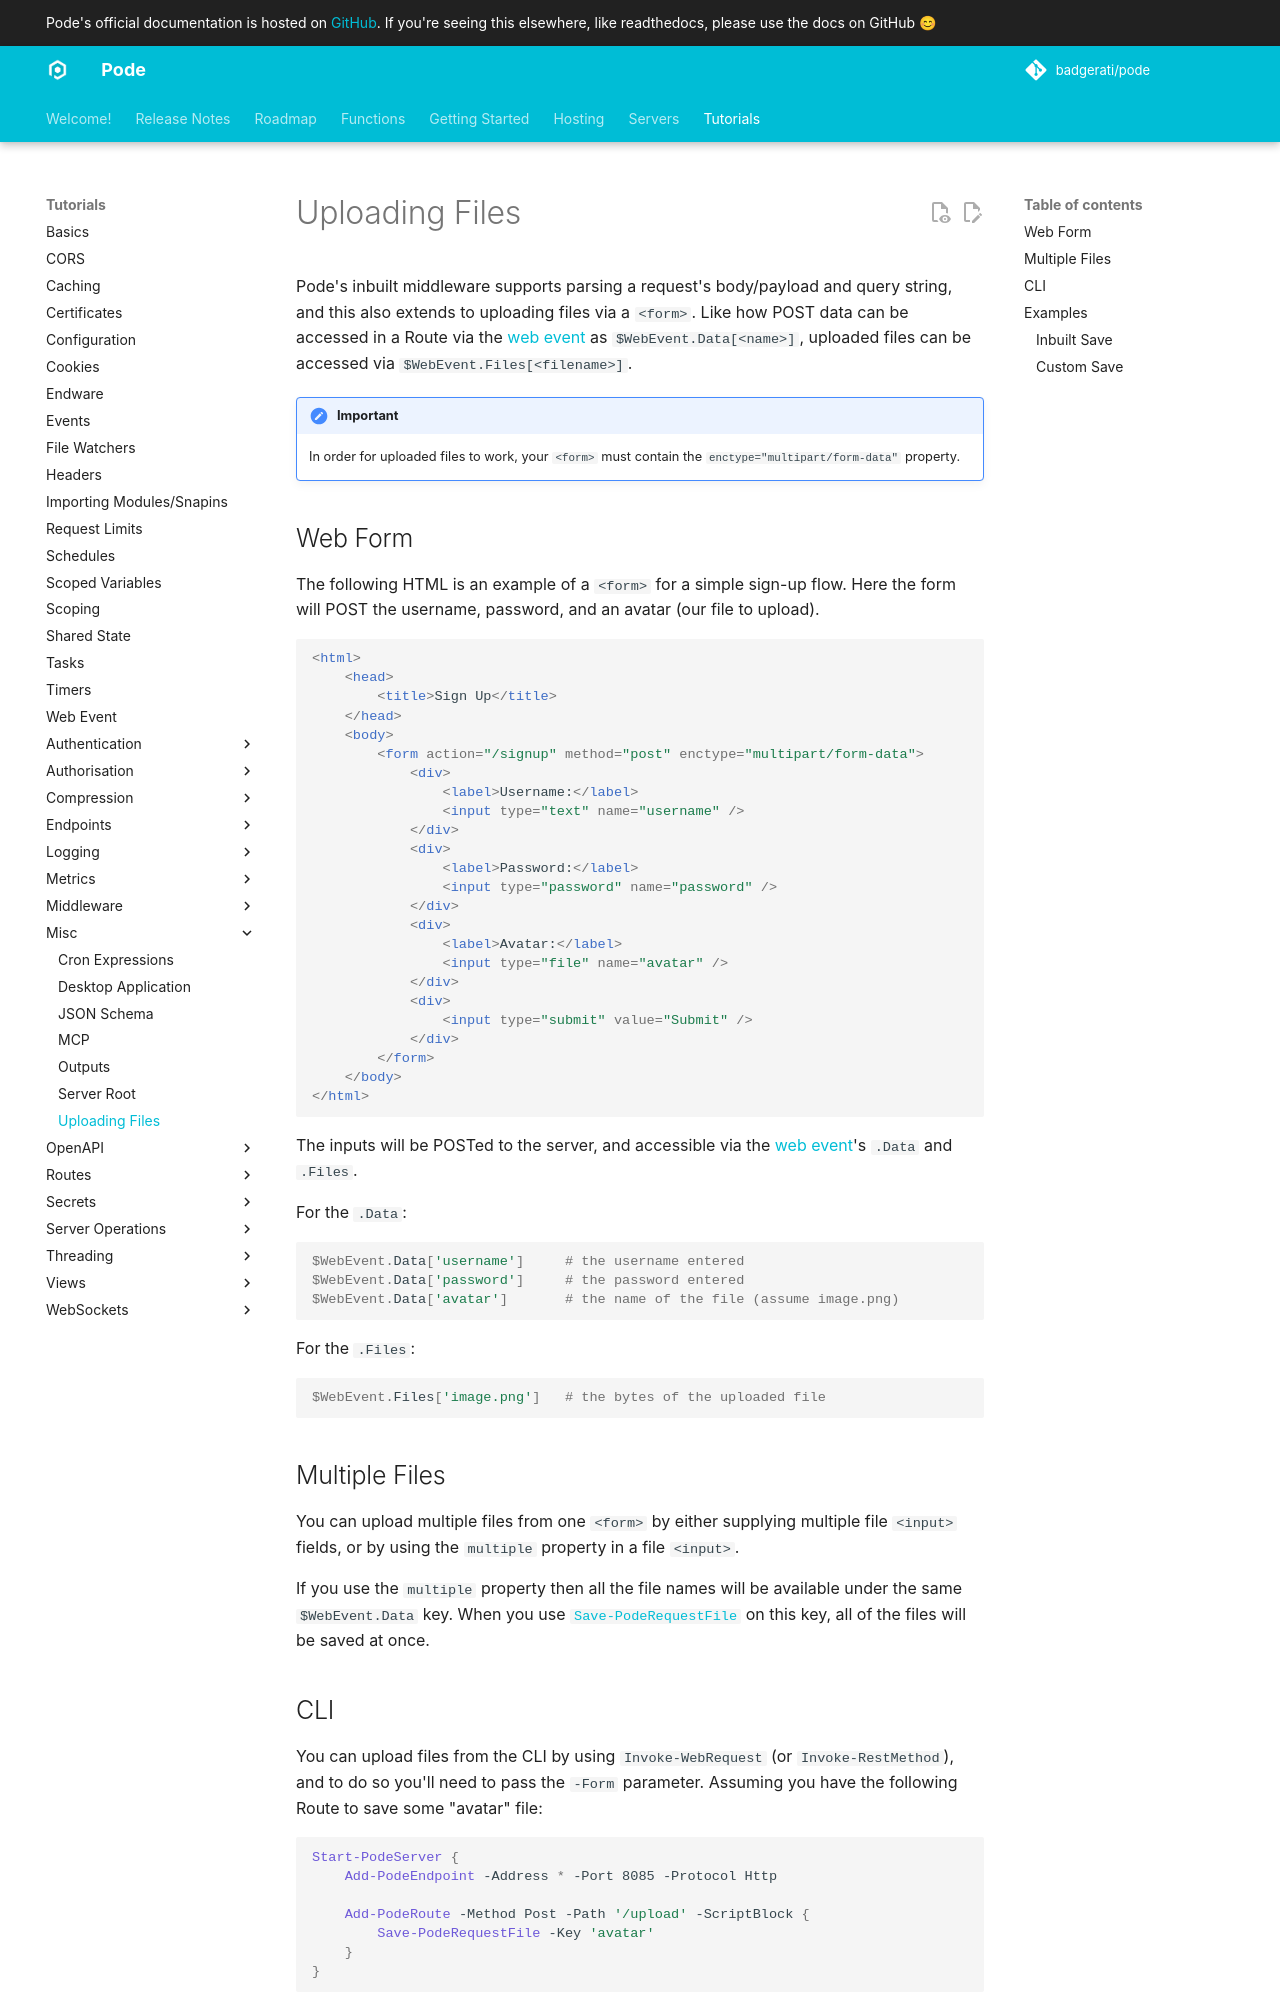

repository: Badgerati/Pode · page: 2.14.2/Tutorials/Misc/UploadFiles/index.html · generator: mkdocs

# Uploading Files

Pode's inbuilt middleware supports parsing a request's body/payload and query string, and this also extends to uploading files via a `<form>`. Like how POST data can be accessed in a Route via the [web event](../../WebEvent) as `$WebEvent.Data[<name>]`, uploaded files can be accessed via `$WebEvent.Files[<filename>]`.

!!! important
    In order for uploaded files to work, your `<form>` must contain the `enctype="multipart/form-data"` property.

## Web Form

The following HTML is an example of a `<form>` for a simple sign-up flow. Here the form will POST the username, password, and an avatar (our file to upload).

```html
<html>
    <head>
        <title>Sign Up</title>
    </head>
    <body>
        <form action="/signup" method="post" enctype="multipart/form-data">
            <div>
                <label>Username:</label>
                <input type="text" name="username" />
            </div>
            <div>
                <label>Password:</label>
                <input type="password" name="password" />
            </div>
            <div>
                <label>Avatar:</label>
                <input type="file" name="avatar" />
            </div>
            <div>
                <input type="submit" value="Submit" />
            </div>
        </form>
    </body>
</html>
```

The inputs will be POSTed to the server, and accessible via the [web event](../../WebEvent)'s `.Data` and `.Files`.

For the `.Data`:

```powershell
$WebEvent.Data['username']     # the username entered
$WebEvent.Data['password']     # the password entered
$WebEvent.Data['avatar']       # the name of the file (assume image.png)
```

For the `.Files`:

```powershell
$WebEvent.Files['image.png']   # the bytes of the uploaded file
```

## Multiple Files

You can upload multiple files from one `<form>` by either supplying multiple file `<input>` fields, or by using the `multiple` property in a file `<input>`.

If you use the `multiple` property then all the file names will be available under the same `$WebEvent.Data` key. When you use [`Save-PodeRequestFile`](../../../Functions/Responses/Save-PodeRequestFile) on this key, all of the files will be saved at once.
